21-way image classification set "augmented_dataset" from GitHub (NamanGandhi2005/Ultra-fruit-analyser); label vocabulary: apple stage 1, apple stage 2, apple stage 3, banana stage 1, banana stage 2, banana stage 3, banana stage 4, banana stage 5, banana stage 6, banana stage 7, banana stage 8, banana stage 9, mango stage 1, mango stage 2, mango stage 3, mango stage 4, orange stage 1, orange stage 2, orange stage 3, orange stage 4, orange stage 5.

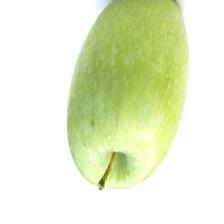
Label: apple stage 1

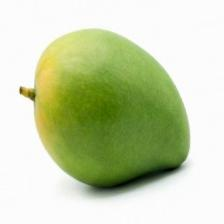
Label: mango stage 2

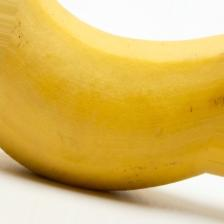
Label: banana stage 5

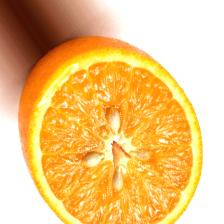
Label: orange stage 4

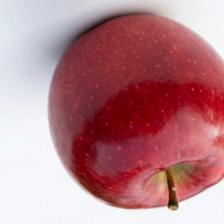
Label: apple stage 2

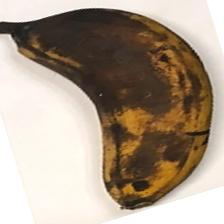
Label: banana stage 8
